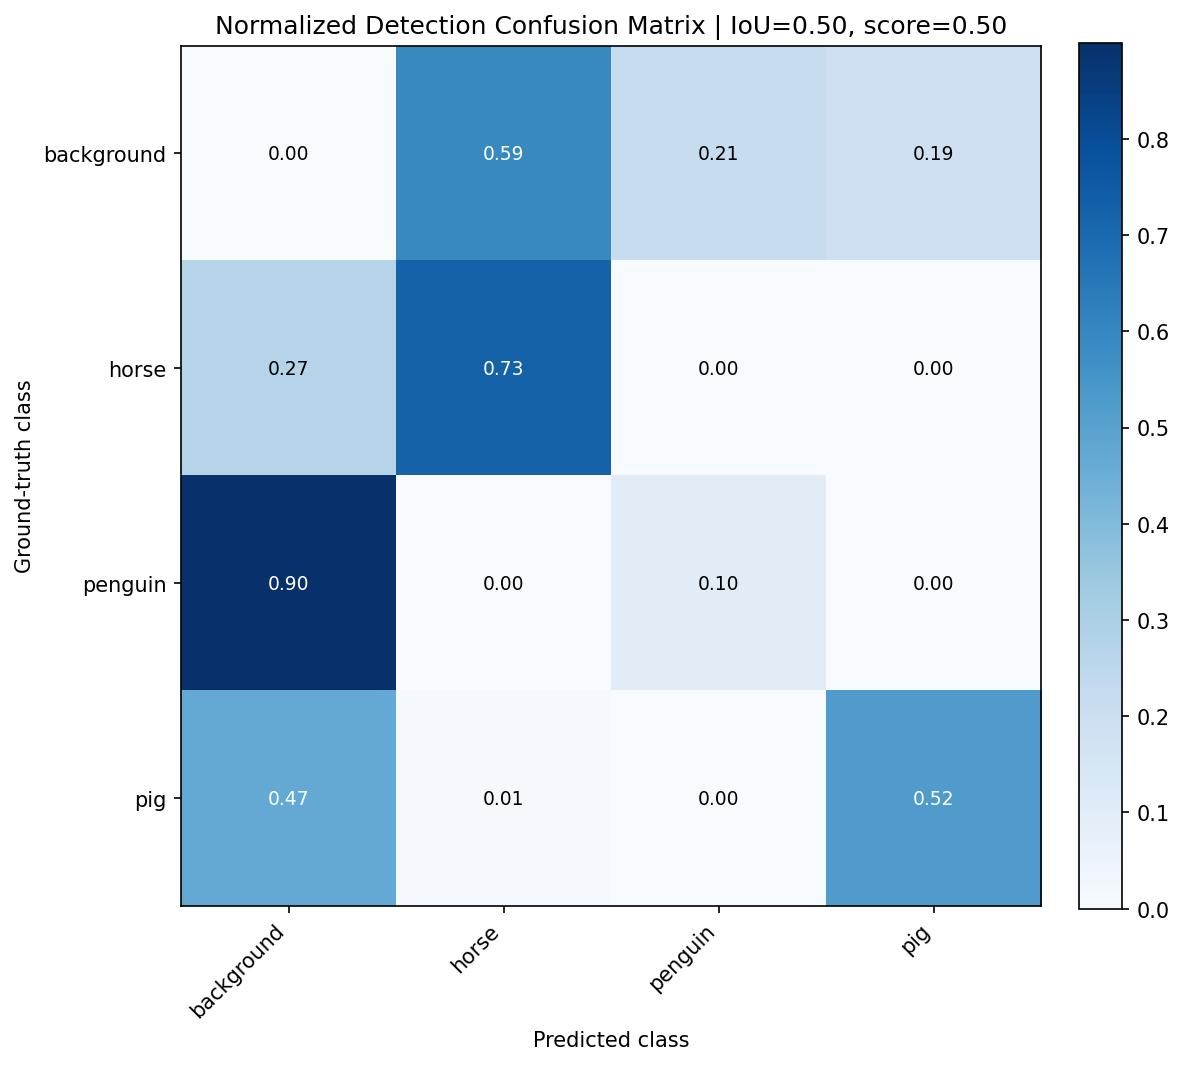

The table this chart was drawn from, first rows:
, background, horse, penguin, pig
background, 0.0, 0.5938, 0.2135, 0.1927
horse, 0.2733, 0.7267, 0.0, 0.0
penguin, 0.8999, 0.0, 0.1001, 0.0
pig, 0.4699, 0.009371, 0.0, 0.5207
